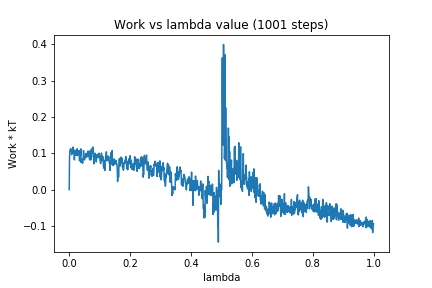

Data behind this chart, as committed beside it:
0, 0.0
1, 0.08582
2, 0.1059
3, 0.1098
4, 0.1104
5, 0.1131
6, 0.107
7, 0.1063
8, 0.09616
9, 0.1027
10, 0.1066
11, 0.111
12, 0.1008
13, 0.1172
14, 0.1036
15, 0.1
16, 0.1068
17, 0.08193
18, 0.1089
19, 0.1013
20, 0.09934
21, 0.105
22, 0.09481
23, 0.1037
24, 0.09494
25, 0.1033
26, 0.1124
27, 0.0935
28, 0.1069
29, 0.0986
30, 0.1074
31, 0.1011
32, 0.1018
33, 0.09549
34, 0.07937
35, 0.1075
36, 0.106
37, 0.09445
38, 0.1122
39, 0.0748
40, 0.08059
41, 0.0815
42, 0.07833
43, 0.07972
44, 0.07276
45, 0.08468
46, 0.08367
47, 0.1074
48, 0.09604
49, 0.09298
50, 0.08168
51, 0.08451
52, 0.08883
53, 0.0896
54, 0.08921
55, 0.09766
56, 0.1
57, 0.08964
58, 0.09811
59, 0.09171
60, 0.09367
... 940 more rows
